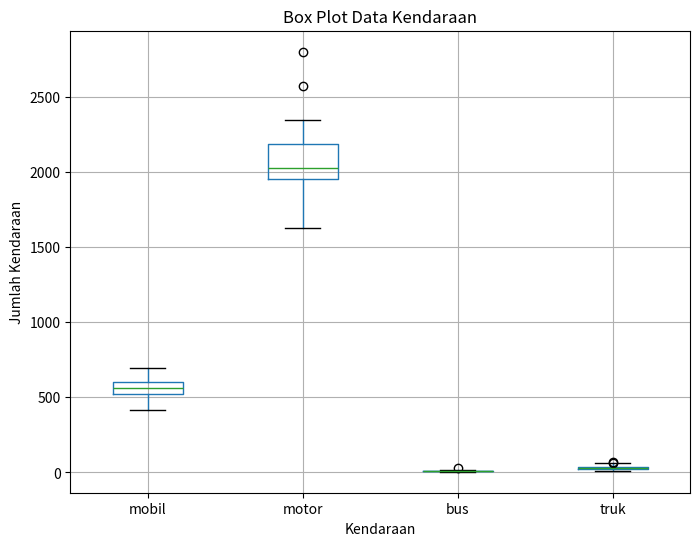

Source code (Python):
import pandas as pd
import numpy as np
import matplotlib.pyplot as plt

# Data
mobil = [413, 601, 604, 681, 694, 468, 570, 698, 657, 457, 602, 533, 535, 560, 494, 521, 573, 552, 555, 601, 498]
motor = [1889, 1990, 2074, 2188, 2574, 2007, 2132, 2800, 2317, 2090, 2344, 2197, 1758, 1956, 2029, 1689, 1997, 2182, 1630, 1898, 1974]
bus = [5, 8, 13, 5, 27, 8, 17, 7, 8, 9, 8, 7, 9, 10, 8, 14, 7, 11, 13, 9, 13]
truk = [23, 60, 37, 73, 35, 18, 53, 25, 31, 61, 31, 34, 39, 36, 15, 38, 25, 13, 33, 15, 8]

# Menempatkan data ke dalam DataFrame
df = pd.DataFrame({
    'mobil': mobil,
    'motor': motor,
    'bus': bus,
    'truk': truk
})

# Statistik deskriptif
desc_stat = df.describe()
print(desc_stat)

# Visualisasi dengan box plot
plt.figure(figsize=(8, 6))
df.boxplot()
plt.title('Box Plot Data Kendaraan')
plt.ylabel('Jumlah Kendaraan')
plt.xlabel('Kendaraan')
plt.show()
